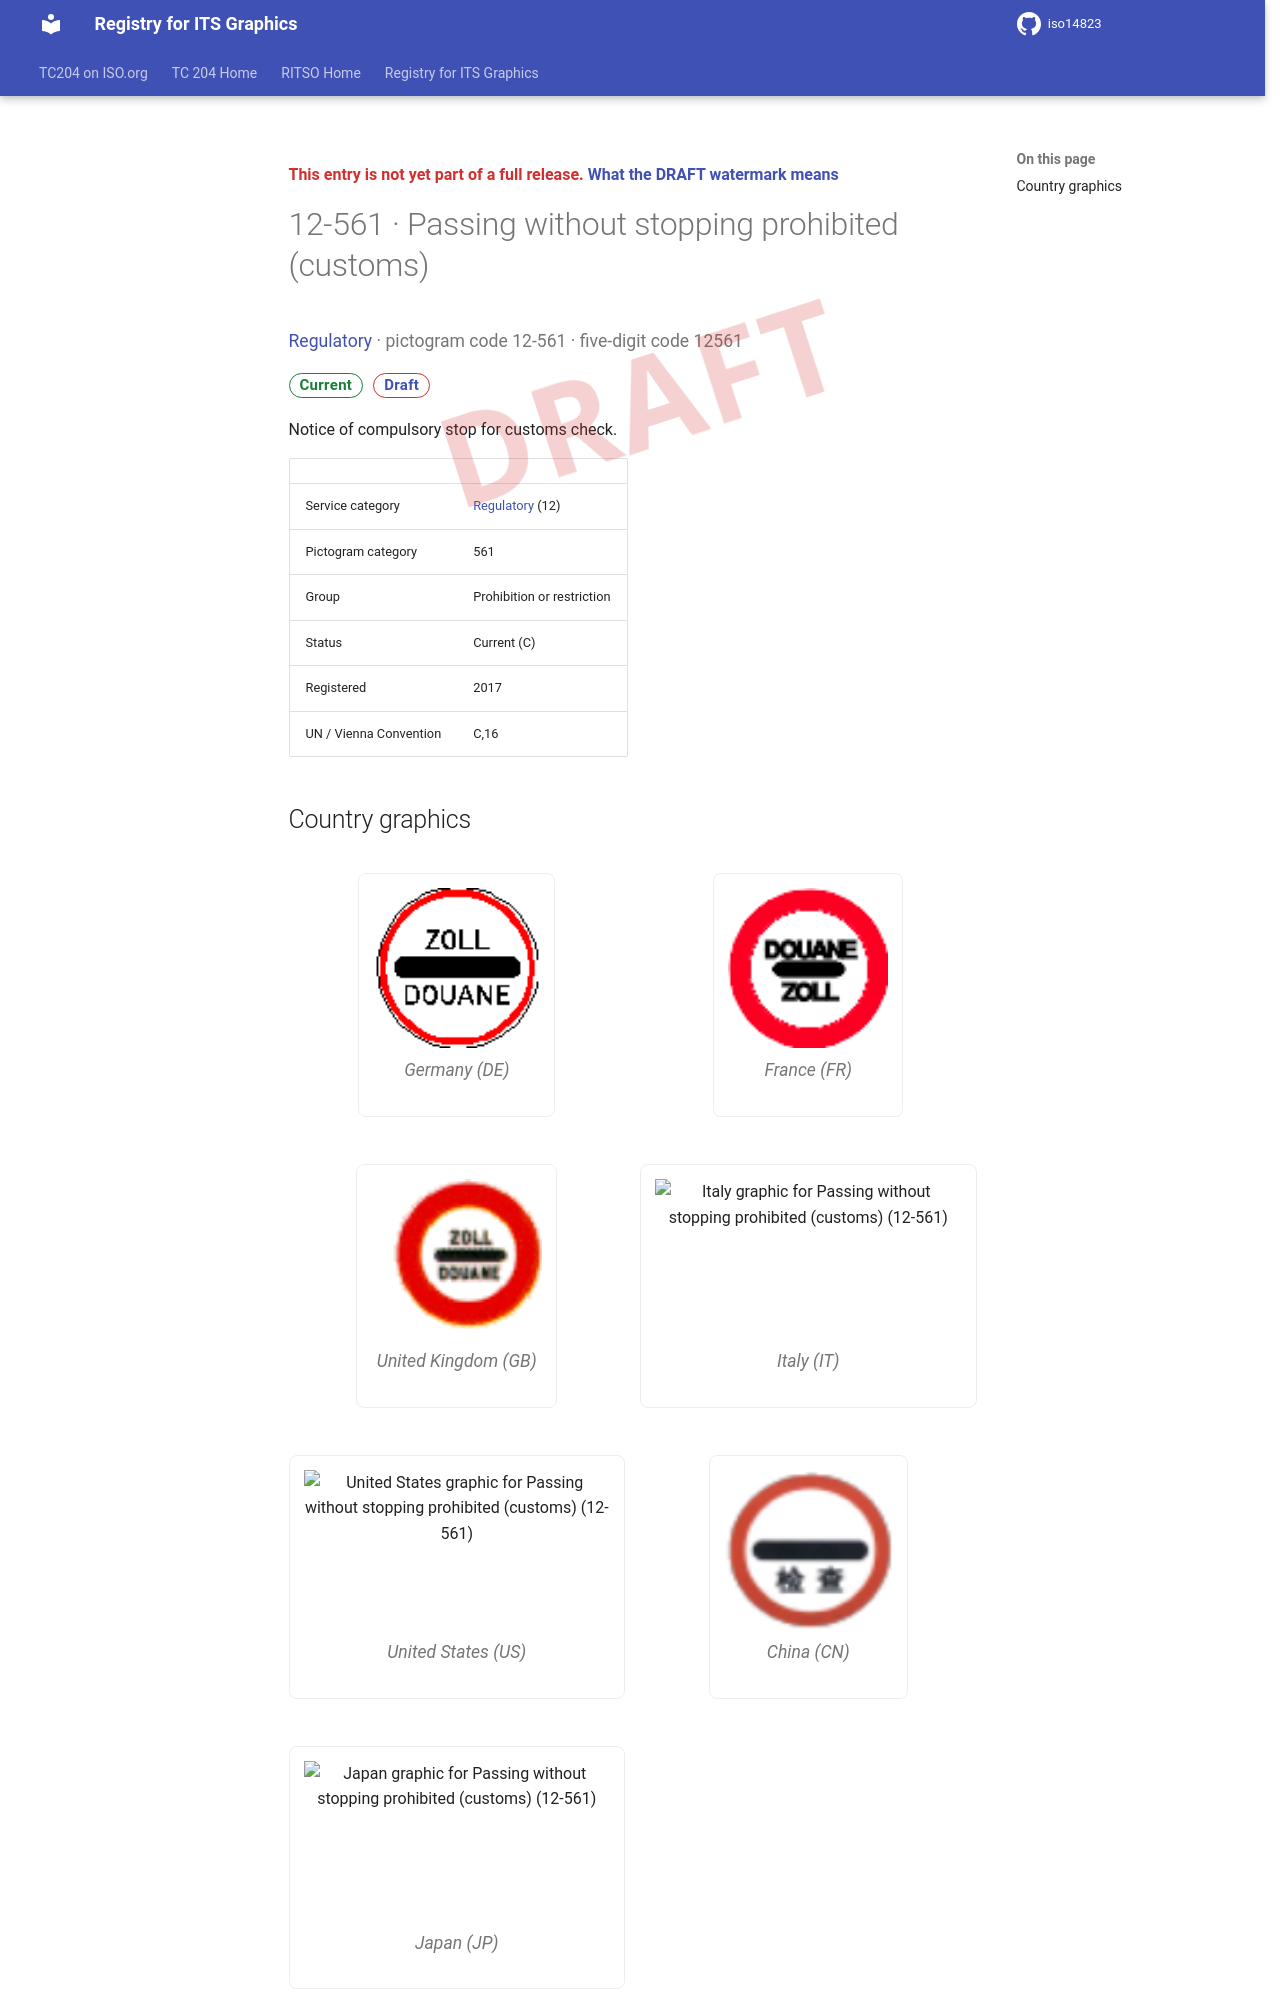

repository: k-vaughn/iso14823 · page: v0.1.0-alpha.1/signs/12-561/index.html · generator: mkdocs

<div class="draft4-watermark" aria-hidden="true"></div>

<p class="draft-note">This entry is not yet part of a full release. <a href="../#draft-watermark">What the DRAFT watermark means</a></p>

# 12-561 · Passing without stopping prohibited (customs)

<p class="sign-kicker"><a href="../categories/12/">Regulatory</a> · pictogram code 12-561 · five-digit code 12561</p>
<p class="sign-chips"><span class="chip chip-current">Current</span> <a class="chip chip-draft" href="../#draft-watermark">Draft</a></p>
<p>Notice of compulsory stop for customs check.</p>
| | |
| --- | --- |
| Service category | <a href="../categories/12/">Regulatory</a> (12) |
| Pictogram category | 561 |
| Group | Prohibition or restriction |
| Status | Current (C) |
| Registered | 2017 |
| UN / Vienna Convention | C,16 |
